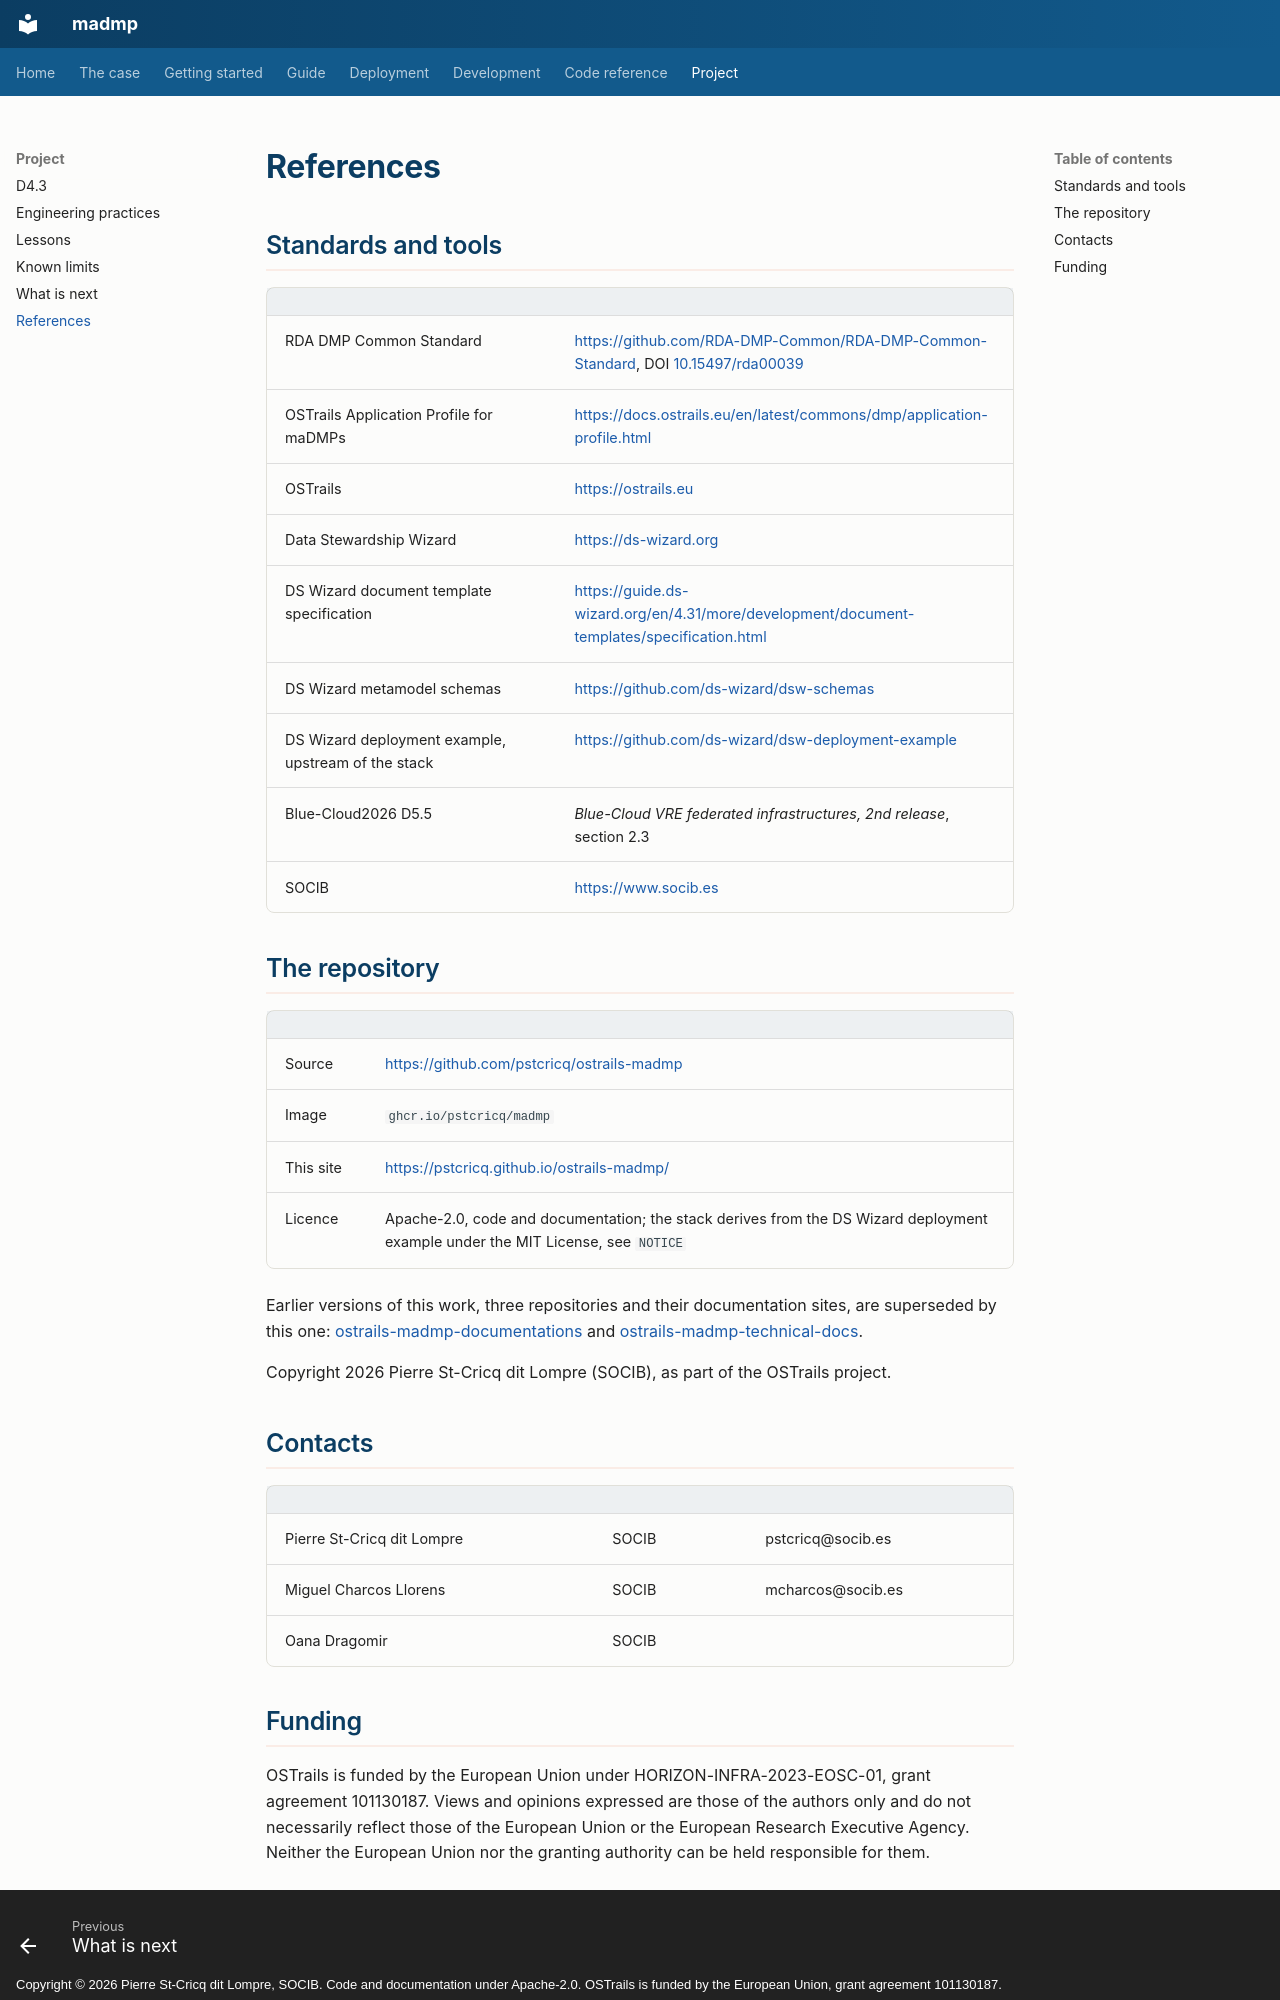

repository: pstcricq/ostrails-madmp · page: project/references/index.html · generator: mkdocs · copyright: Copyright © 2026 Pierre St-Cricq dit Lompre, SOCIB. Code and documentation under Apache-2.0. OSTrails is funded by the European Union, grant agreement 101130187.

# References

## Standards and tools

| | |
|---|---|
| RDA DMP Common Standard | <https://github.com/RDA-DMP-Common/RDA-DMP-Common-Standard>, DOI [10.15497/rda00039](http://doi.org/10.15497/rda00039) |
| OSTrails Application Profile for maDMPs | <https://docs.ostrails.eu/en/latest/commons/dmp/application-profile.html> |
| OSTrails | <https://ostrails.eu> |
| Data Stewardship Wizard | <https://ds-wizard.org> |
| DS Wizard document template specification | <https://guide.ds-wizard.org/en/4.31/more/development/document-templates/specification.html> |
| DS Wizard metamodel schemas | <https://github.com/ds-wizard/dsw-schemas> |
| DS Wizard deployment example, upstream of the stack | <https://github.com/ds-wizard/dsw-deployment-example> |
| Blue-Cloud2026 D5.5 | *Blue-Cloud VRE federated infrastructures, 2nd release*, section 2.3 |
| SOCIB | <https://www.socib.es> |

## The repository

| | |
|---|---|
| Source | <https://github.com/pstcricq/ostrails-madmp> |
| Image | `ghcr.io/pstcricq/madmp` |
| This site | <https://pstcricq.github.io/ostrails-madmp/> |
| Licence | Apache-2.0, code and documentation; the stack derives from the DS Wizard deployment example under the MIT License, see `NOTICE` |

Earlier versions of this work, three repositories and their documentation sites, are superseded by this one: [ostrails-madmp-documentations](https://github.com/pstcricq/ostrails-madmp-documentations) and [ostrails-madmp-technical-docs](https://github.com/pstcricq/ostrails-madmp-technical-docs).

Copyright 2026 Pierre St-Cricq dit Lompre (SOCIB), as part of the OSTrails project.

## Contacts

| | | |
|---|---|---|
| Pierre St-Cricq dit Lompre | SOCIB | pstcricq@socib.es |
| Miguel Charcos Llorens | SOCIB | mcharcos@socib.es |
| Oana Dragomir | SOCIB | |
